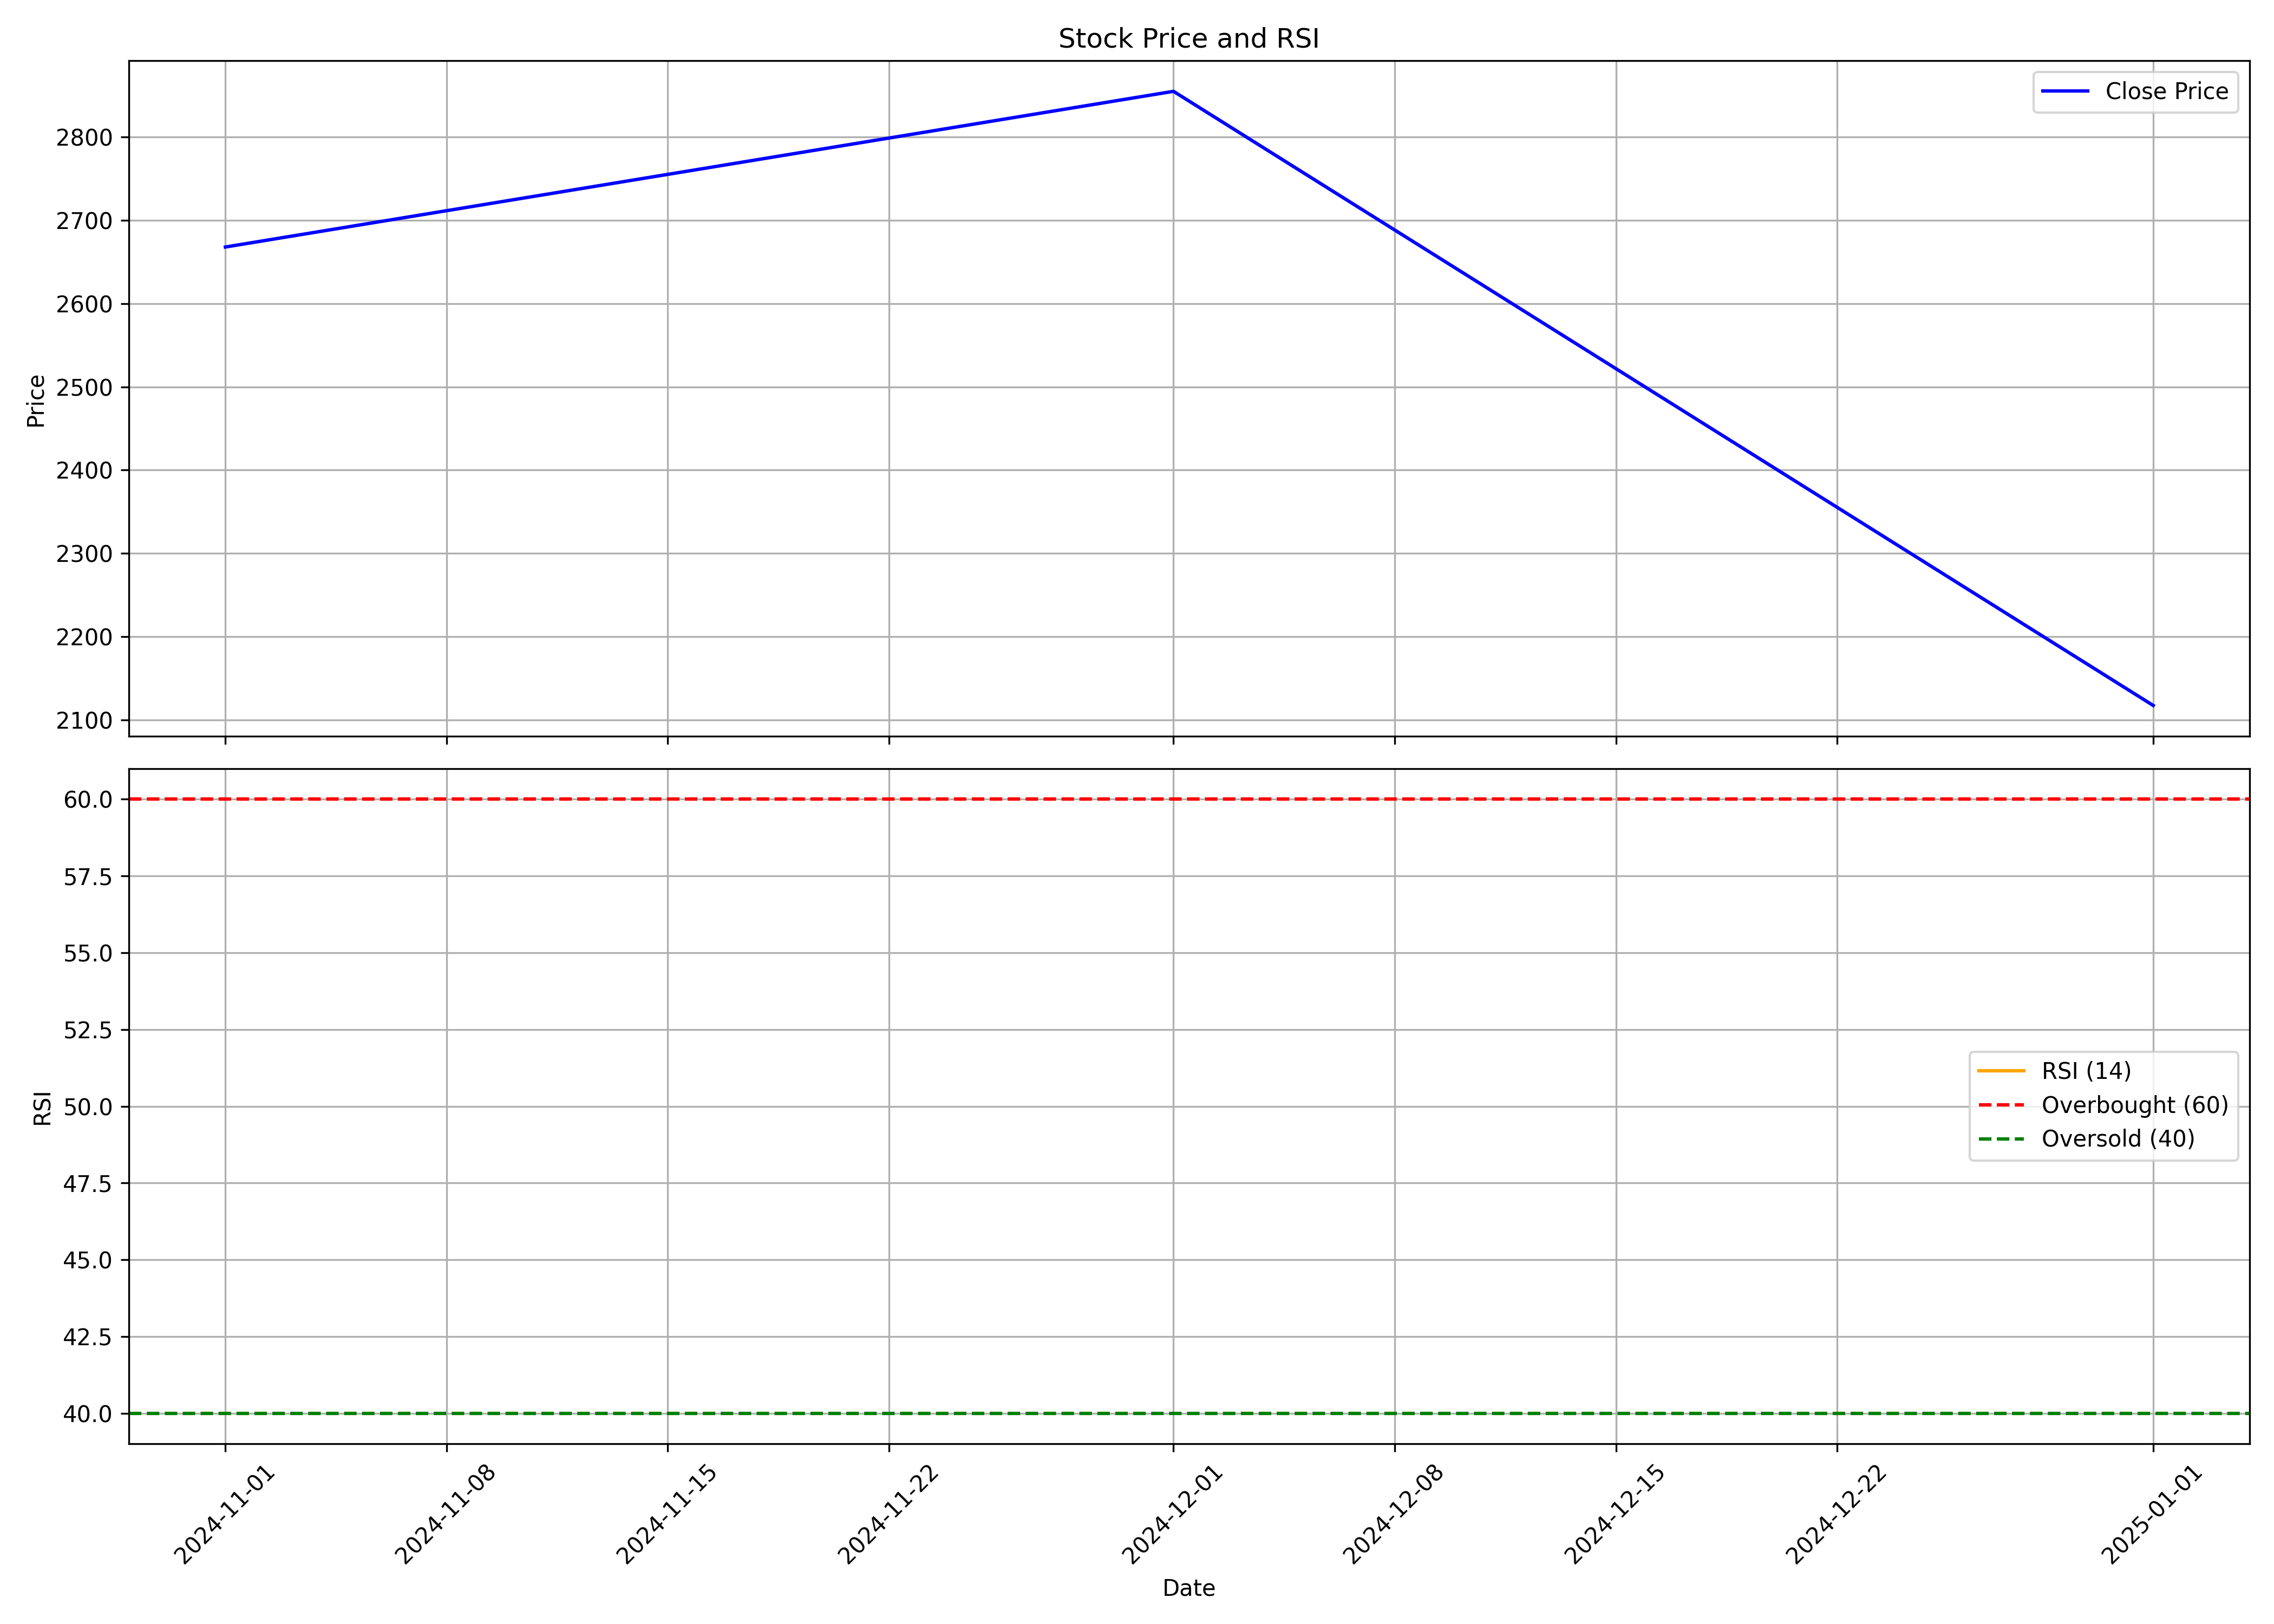

Data behind this chart, as committed beside it:
, Unnamed: 0.1, Unnamed: 0, date, symbol, open, high, low, close, volume, rsi
0, 0, 0, 2024-11-01, WAAREEENER, 2780, 3743, 2512, 2668, 87374547, 
1, 1, 1, 2024-12-01, WAAREEENER, 2695, 3445, 2675, 2855, 56483091, 
2, 2, 2, 2025-01-01, WAAREEENER, 2869, 2906, 2030, 2118, 28527094, 
